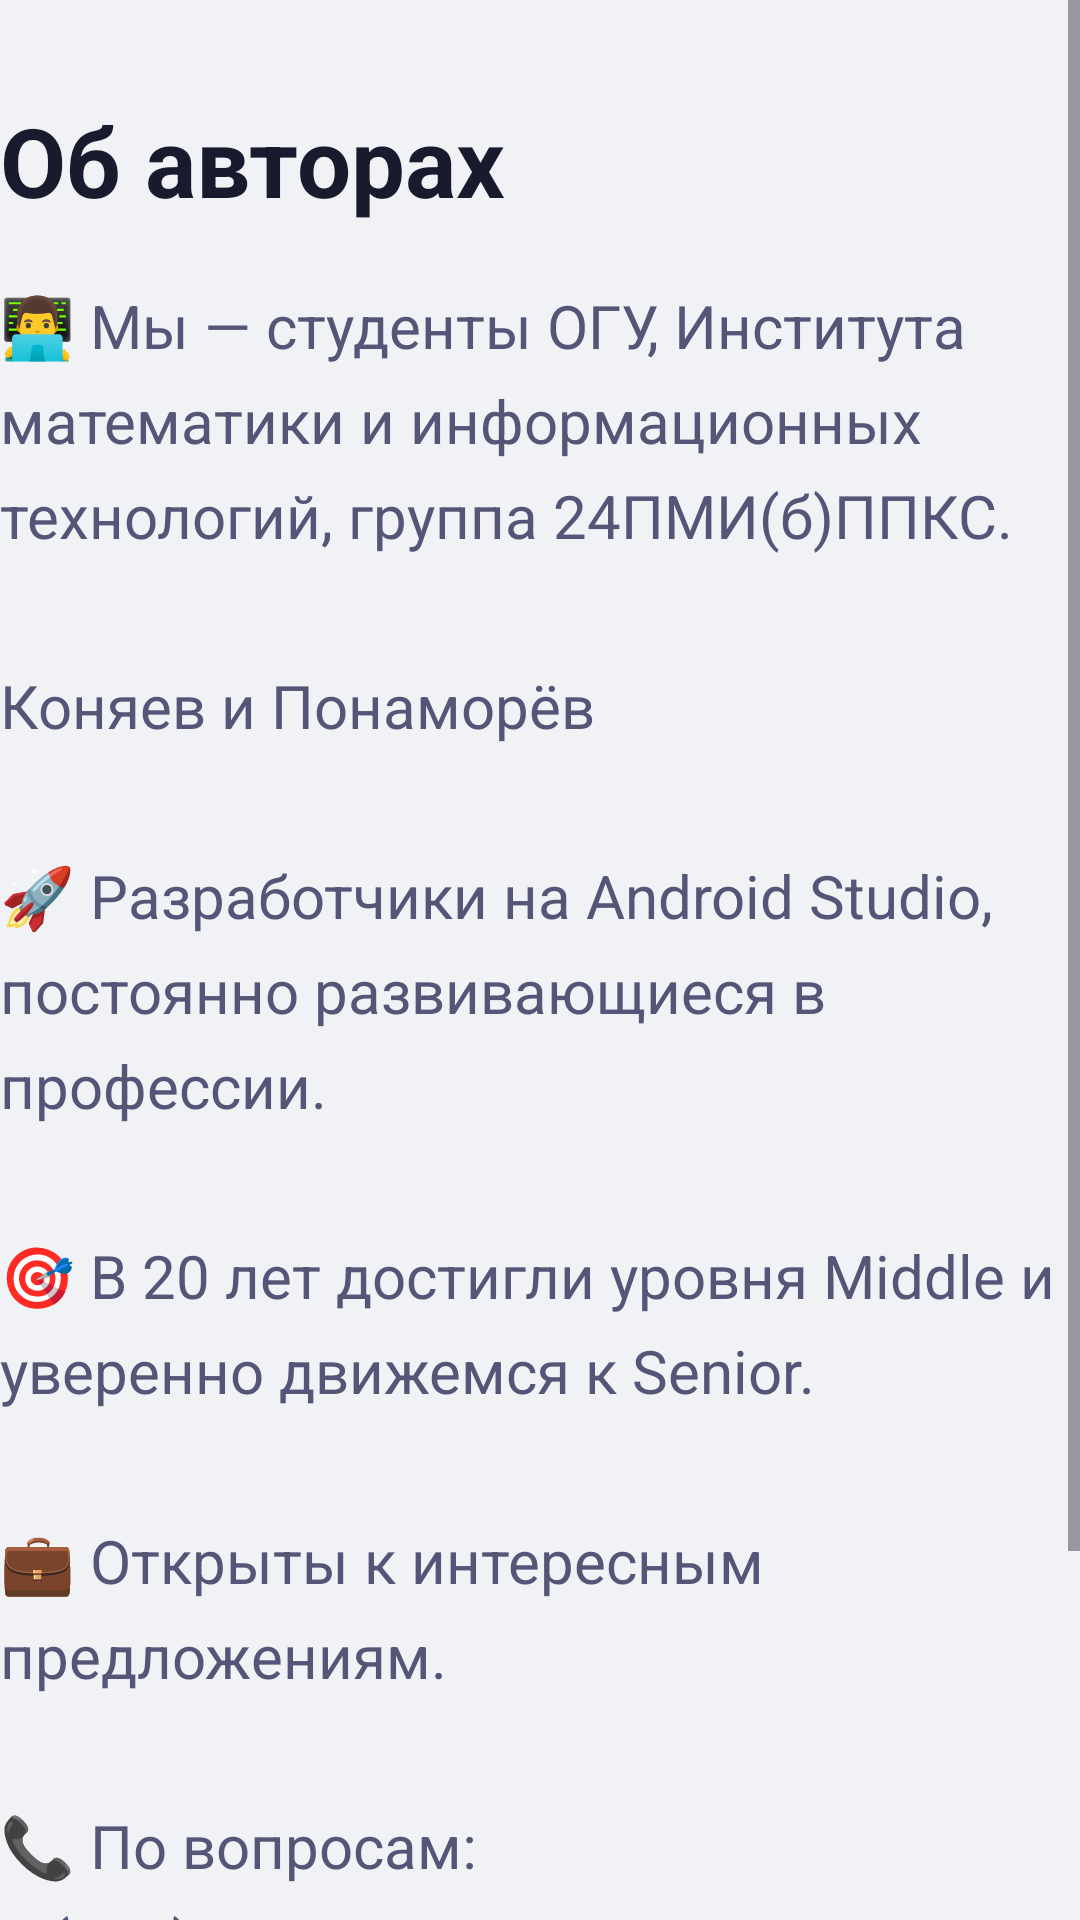

Android layout source for this screen:
<!-- AndroidManifest.xml: application theme Theme.MatKach -->
<!-- res/layout/activity_about.xml -->
<?xml version="1.0" encoding="utf-8"?>
<FrameLayout
    xmlns:android="http://schemas.android.com/apk/res/android"
    android:id="@+id/main"
    android:layout_width="match_parent"
    android:layout_height="match_parent"
    android:background="@color/bg_color">

    <ScrollView
        android:layout_width="match_parent"
        android:layout_height="match_parent"
        android:fillViewport="true">

        <LinearLayout
            android:id="@+id/contentRoot"
            android:layout_width="match_parent"
            android:layout_height="wrap_content"
            android:orientation="vertical"
            android:paddingStart="@dimen/padding_screen"
            android:paddingEnd="@dimen/padding_screen"
            android:paddingTop="32dp"
            android:paddingBottom="100dp">

            <TextView
                android:layout_width="wrap_content"
                android:layout_height="wrap_content"
                android:text="@string/title_about"
                android:textSize="32sp"
                android:textStyle="bold"
                android:textColor="@color/color_text_primary"
                android:layout_marginBottom="20dp" />

            <TextView
                android:layout_width="match_parent"
                android:layout_height="wrap_content"
                android:text="@string/about_text"
                android:textSize="20sp"
                android:textColor="@color/color_text_secondary"
                android:lineSpacingExtra="8dp"
                android:layout_marginBottom="32dp" />

            <Button
                android:id="@+id/btnBack"
                android:layout_width="match_parent"
                android:layout_height="@dimen/button_height"
                android:background="@drawable/bg_neu_button"
                android:stateListAnimator="@null"
                android:text="@string/btn_back"
                android:textColor="@color/white"
                android:textSize="22sp" />

        </LinearLayout>
    </ScrollView>

</FrameLayout>
<!-- resources referenced by this layout -->
<resources>
  <color name="bg_color">#F0F2F5</color>
  <color name="color_text_primary">#1A1A2E</color>
  <color name="color_text_secondary">#555577</color>
  <color name="white">#FFFFFFFF</color>
  <!-- drawable bg_neu_button (drawable) -->
  <?xml version="1.0" encoding="utf-8"?>
  <selector xmlns:android="http://schemas.android.com/apk/res/android">
      
      <item android:state_pressed="true">
          <shape android:shape="rectangle">
              <solid android:color="@color/primary_purple_dark" />
              <corners android:radius="20dp" />
          </shape>
      </item>
      
      <item>
          <layer-list>
              <item android:top="3dp" android:left="3dp">
                  <shape android:shape="rectangle">
                      <solid android:color="@color/shadow_dark" />
                      <corners android:radius="20dp" />
                  </shape>
              </item>
              <item android:bottom="3dp" android:right="3dp">
                  <shape android:shape="rectangle">
                      <solid android:color="@color/primary_purple" />
                      <corners android:radius="20dp" />
                  </shape>
              </item>
          </layer-list>
      </item>
  </selector>
  <string name="about_text">👨‍💻 Мы — студенты ОГУ, Института математики и информационных технологий, группа 24ПМИ(б)ППКС.\n\nКоняев и Понаморёв\n\n🚀 Разработчики на Android Studio, постоянно развивающиеся в профессии.\n\n🎯 В 20 лет достигли уровня Middle и уверенно движемся к Senior.\n\n💼 Открыты к интересным предложениям.\n\n📞 По вопросам:\n8 (800) 555-35-35</string>
  <string name="btn_back">Назад</string>
  <string name="title_about">Об авторах</string>
  <style name="Theme.MatKach" parent="Base.Theme.MatKach" />
  <color name="primary_purple_dark">#5548A8</color>
  <color name="shadow_dark">#D9DDE6</color>
  <color name="primary_purple">#6A5ACD</color>
  <style name="Base.Theme.MatKach" parent="Theme.Material3.Light.NoActionBar">
          <item name="colorPrimary">@color/primary_purple</item>
          <item name="colorPrimaryVariant">@color/primary_purple_dark</item>
          <item name="colorOnPrimary">@color/white</item>
          <item name="android:windowBackground">@color/bg_color</item>
      </style>
</resources>
